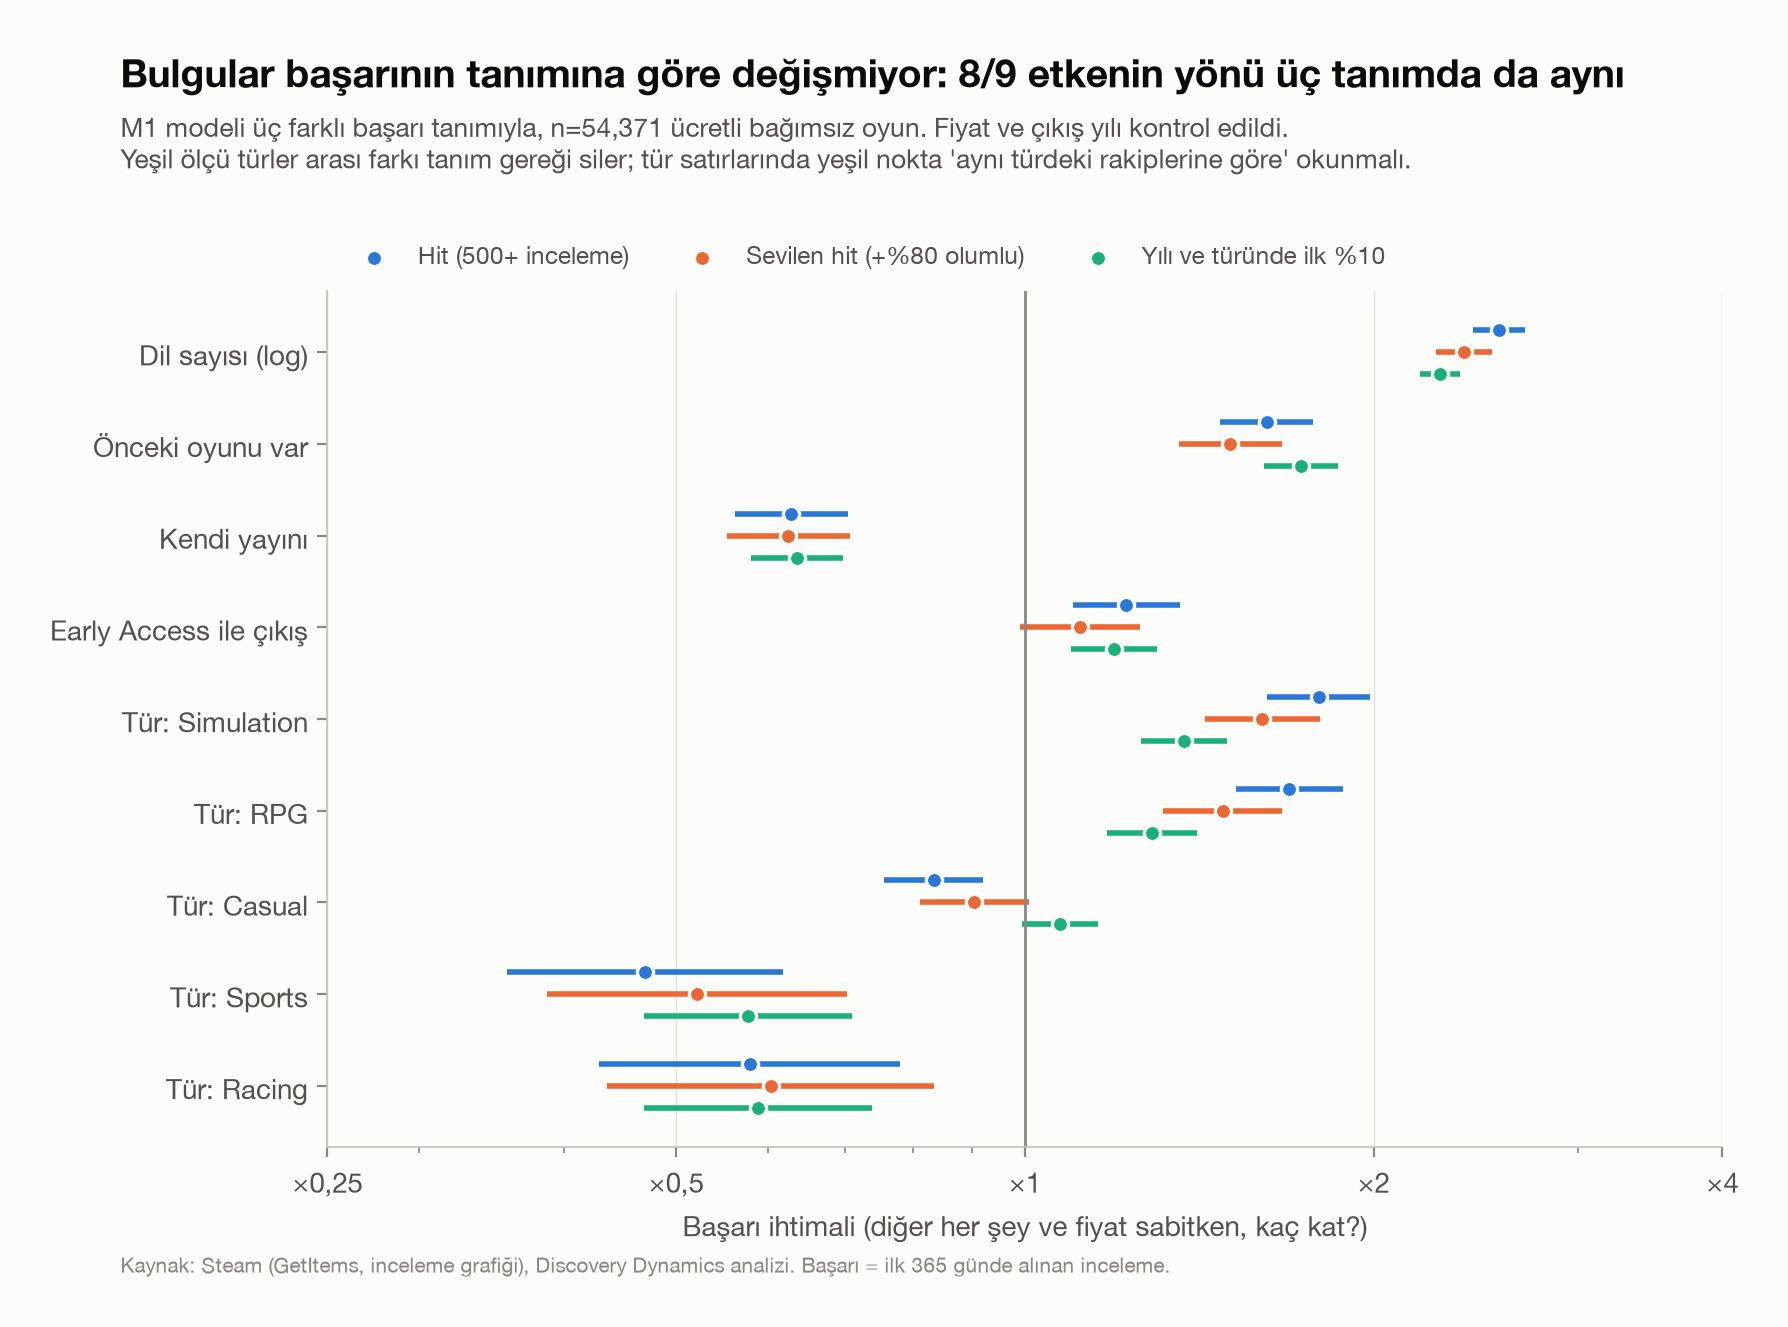

Data behind this chart, as committed beside it:
sonuc, terim, OR, alt, ust
Hit (500+ inceleme), Dil sayısı (log), 2.565, 2.437, 2.7
Hit (500+ inceleme), Önceki oyunu var, 1.617, 1.473, 1.774
Hit (500+ inceleme), Kendi yayını, 0.6286, 0.5618, 0.7034
Hit (500+ inceleme), Early Access ile çıkış, 1.223, 1.1, 1.36
Hit (500+ inceleme), Tür: Simulation, 1.793, 1.618, 1.986
Hit (500+ inceleme), Tür: RPG, 1.691, 1.521, 1.88
Hit (500+ inceleme), Tür: Casual, 0.8339, 0.7551, 0.9208
Hit (500+ inceleme), Tür: Sports, 0.4702, 0.3575, 0.6183
Hit (500+ inceleme), Tür: Racing, 0.5784, 0.4289, 0.78
Sevilen hit (+%80 olumlu), Dil sayısı (log), 2.392, 2.261, 2.53
Sevilen hit (+%80 olumlu), Önceki oyunu var, 1.504, 1.357, 1.667
Sevilen hit (+%80 olumlu), Kendi yayını, 0.6246, 0.5526, 0.706
Sevilen hit (+%80 olumlu), Early Access ile çıkış, 1.116, 0.9911, 1.256
Sevilen hit (+%80 olumlu), Tür: Simulation, 1.603, 1.43, 1.796
Sevilen hit (+%80 olumlu), Tür: RPG, 1.481, 1.315, 1.668
Sevilen hit (+%80 olumlu), Tür: Casual, 0.9045, 0.812, 1.008
Sevilen hit (+%80 olumlu), Tür: Sports, 0.5214, 0.387, 0.7025
Sevilen hit (+%80 olumlu), Tür: Racing, 0.6031, 0.4359, 0.8346
Yılı ve türünde ilk %10, Dil sayısı (log), 2.282, 2.194, 2.374
Yılı ve türünde ilk %10, Önceki oyunu var, 1.731, 1.608, 1.863
Yılı ve türünde ilk %10, Kendi yayını, 0.6354, 0.5799, 0.6963
Yılı ve türünde ilk %10, Early Access ile çıkış, 1.193, 1.095, 1.301
Yılı ve türünde ilk %10, Tür: Simulation, 1.371, 1.26, 1.493
Yılı ve türünde ilk %10, Tür: RPG, 1.287, 1.177, 1.406
Yılı ve türünde ilk %10, Tür: Casual, 1.073, 0.9941, 1.157
Yılı ve türünde ilk %10, Tür: Sports, 0.5765, 0.4692, 0.7085
Yılı ve türünde ilk %10, Tür: Racing, 0.5881, 0.4688, 0.7377
